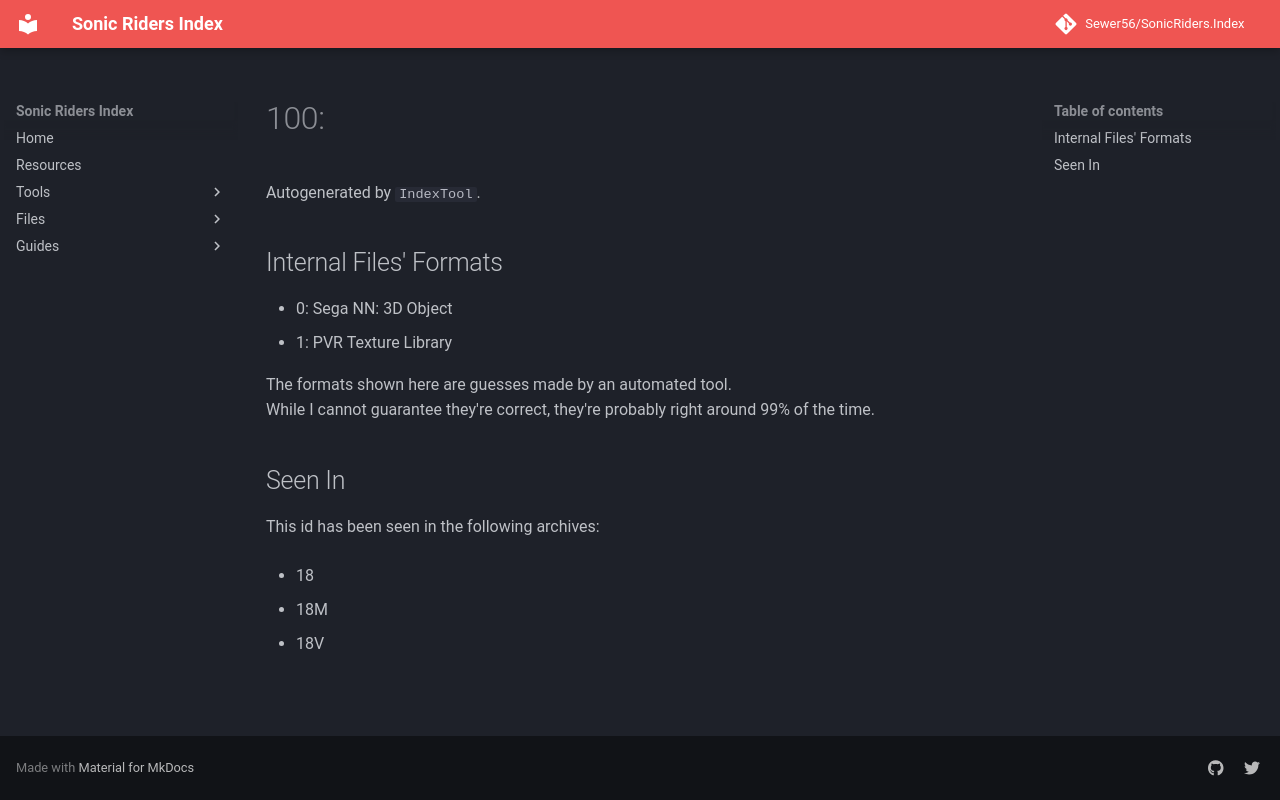

repository: Sewer56/SonicRiders.Index · page: files/groups/100.html · generator: mkdocs

# 100: 

Autogenerated by `IndexTool`.  



## Internal Files' Formats
- 0: Sega NN: 3D Object
- 1: PVR Texture Library

The formats shown here are guesses made by an automated tool.  
While I cannot guarantee they're correct, they're probably right around 99% of the time.

## Seen In

This id has been seen in the following archives:  

- 18  

- 18M  

- 18V  
